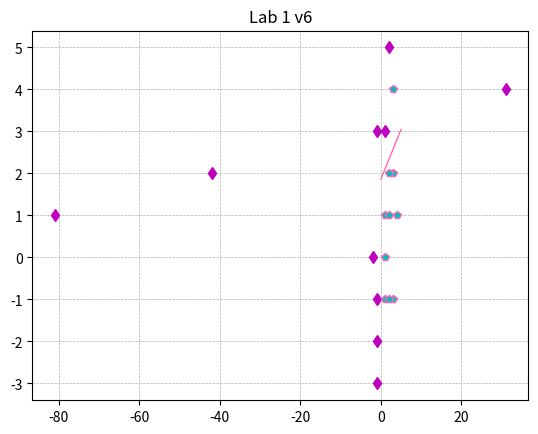

The matplotlib source for this figure: (Note: this script raises an exception after producing the figure.)
import numpy as np
import matplotlib.pyplot as plt

x1 = [2, 5, 1];
x6 = [-2, 0, 1]
x2 = [31, 4, 1];
x7 = [-1, -3, 1]
x3 = [1, 3, 1];
x8 = [-42, 2, 1]
x4 = [-1, 3, 1];
x9 = [-81, 1, 1]
x5 = [-1, -2, 1];
x10 = [-1, -1, 1]

x11 = [-1, 0, -1];
x16 = [-2, -1, -1]
x12 = [-1, -1, -1];
x17 = [-2, -2, -1]
x13 = [-1, 1, -1];
x18 = [-3, 1, -1]
x14 = [-3, -2, -1];
x19 = [-3, -4, -1]
x15 = [-4, -1, -1];
x20 = [-2, 1, -1]
y = [1, 1, 1, 1, 1, 1, 1, 1, 1, 1, 1, 1, 1, 1, 1, 1, 1, 1, 1, 1]

v = (x1, x2, x3, x4, x5, x6, x7, x8, x9, x10, x11, x12, x13, x14, x15, x16, x17, x18, x19, x20)
v = np.array(v)
v_t = np.array(v).transpose()

print("V:\n", v, "\n        \n", "V tr:\n", v_t)

v_p = np.dot(v_t, v)
v_obr = np.linalg.inv(v_p)

print("v_p: ", v_p)
print("Обратная матрица: ", v_obr)

v_ = np.dot(v_obr, v_t)
print("Псевдо-Обратная матрица:", v_)

w = np.dot(v_, y)
print("w:", w)


def draw(w):
    t = np.linspace(0, 5)
    y_ = np.array((w[0] * t + w[2]) / -w[1])

    plt.plot(x1[0], x1[1], 'd m')
    plt.plot(x2[0], x2[1], 'd m')
    plt.plot(x3[0], x3[1], 'd m')
    plt.plot(x4[0], x4[1], 'd m')
    plt.plot(x5[0], x5[1], 'd m')
    plt.plot(x6[0], x6[1], 'd m')
    plt.plot(x7[0], x7[1], 'd m')
    plt.plot(x8[0], x8[1], 'd m')
    plt.plot(x9[0], x9[1], 'd m')
    plt.plot(x10[0], x10[1], 'd m')
    plt.title("Lab 1 v6")
    plt.plot(-x11[0], -x11[1], 'p c', mec='hotpink')
    plt.plot(-x12[0], -x12[1], 'p c', mec='hotpink')
    plt.plot(-x13[0], -x13[1], 'p c', mec='hotpink')
    plt.plot(-x14[0], -x14[1], 'p c', mec='hotpink')
    plt.plot(-x15[0], -x15[1], 'p c', mec='hotpink')
    plt.plot(-x16[0], -x16[1], 'p c', mec='hotpink')
    plt.plot(-x17[0], -x17[1], 'p c', mec='hotpink')
    plt.plot(-x18[0], -x18[1], 'p c', mec='hotpink')
    plt.plot(-x19[0], -x19[1], 'p c', mec='hotpink')
    plt.plot(-x20[0], -x20[1], 'p c', mec='hotpink')
    plt.plot(t, y_, 'hotpink', linewidth=1)
    plt.grid('green', linestyle='--', linewidth=0.5)
    plt.show()


def iteration(y, vw):
    h = 1
    Y = np.array((y + h(vw - y)))
    W = np.dot(v_, Y)
    print("w:", w)
    vw = np.dot(v, W)
    calculation(vw, W, Y)


def calculation(vw, w, y):
    print("vw > 0 Проверка")
    temp_arr = []
    for element in vw:
        if element > 0:
            temp_arr.append(True)
            draw(w)
        else:
            temp_arr.append(False)
            iteration(y, vw)
    newArr = vw[temp_arr]
    print(temp_arr)
    print(newArr)


vw = np.dot(v, w)
calculation(vw, w, y)
